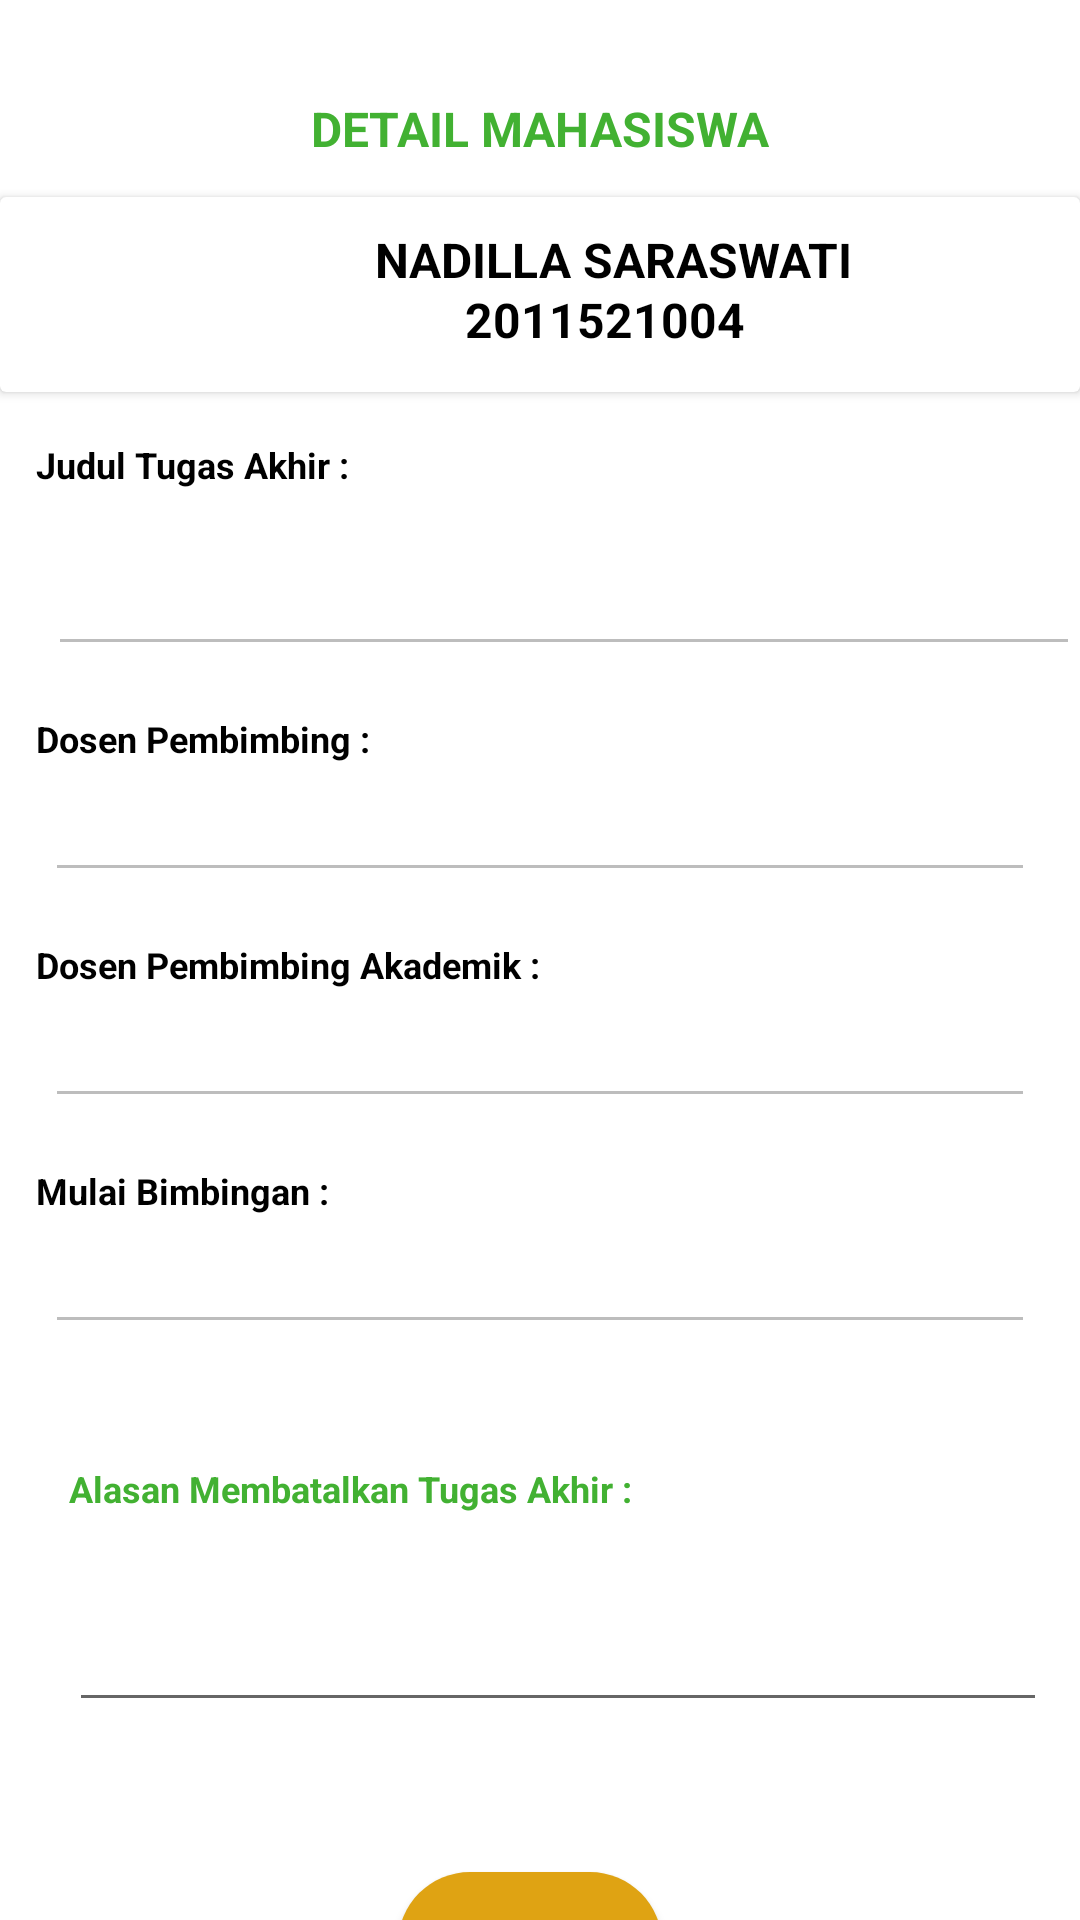

Layout XML and referenced resources for this Android screen:
<!-- AndroidManifest.xml: application theme Theme.K16_Dosen -->
<!-- res/layout/activity_pembatalan_ta.xml -->
<?xml version="1.0" encoding="utf-8"?>
<androidx.constraintlayout.widget.ConstraintLayout xmlns:android="http://schemas.android.com/apk/res/android"
    xmlns:app="http://schemas.android.com/apk/res-auto"
    xmlns:tools="http://schemas.android.com/tools"
    android:layout_width="match_parent"
    android:layout_height="match_parent"
    tools:context=".PembatalanTaActivity">

    //Judul Tugas Akhir

    //Dosen pembimbing

    <TextView
        android:id="@+id/detailmhsbatalta"
        android:layout_width="wrap_content"
        android:layout_height="wrap_content"
        android:layout_marginTop="32dp"
        android:text="@string/detailmhs"
        android:textAllCaps="true"
        android:textColor="@color/texthijau"
        android:textSize="16sp"
        android:textStyle="bold"
        app:layout_constraintEnd_toEndOf="parent"
        app:layout_constraintStart_toStartOf="parent"
        app:layout_constraintTop_toTopOf="parent" />

    <androidx.cardview.widget.CardView
        android:id="@+id/cardView"
        android:layout_width="match_parent"
        android:layout_height="65dp"
        android:layout_marginTop="12dp"
        android:elevation="10dp"
        app:layout_constraintEnd_toEndOf="parent"
        app:layout_constraintHorizontal_bias="0.454"
        app:layout_constraintStart_toStartOf="parent"
        app:layout_constraintTop_toBottomOf="@+id/detailmhsbatalta">

        <TextView
            android:id="@+id/namamahasiswabatalta"
            android:layout_width="wrap_content"
            android:layout_height="wrap_content"
            android:layout_marginStart="125dp"
            android:layout_marginTop="10dp"
            android:text="@string/Mnama"
            android:textAllCaps="true"
            android:textColor="#000000"
            android:textSize="16sp"
            android:textStyle="bold"
            app:layout_constraintStart_toStartOf="parent"
            app:layout_constraintTop_toBottomOf="@+id/detailmhsbatalta" />

        <TextView
            android:id="@+id/nimmahasiswabatalta"
            android:layout_width="wrap_content"
            android:layout_height="wrap_content"
            android:layout_marginStart="155dp"
            android:layout_marginTop="30dp"
            android:text="@string/nim"
            android:textColor="#000000"
            android:textColorHint="#FFFFFF"
            android:textIsSelectable="false"
            android:textSize="16sp"
            android:textStyle="bold"
            app:layout_constraintStart_toStartOf="@+id/namamahasiswabatalta"
            app:layout_constraintTop_toBottomOf="@+id/namamahasiswabatalta" />

    </androidx.cardview.widget.CardView>

    <TextView
        android:id="@+id/JudulTAmahasiswabatalta"
        android:layout_width="wrap_content"
        android:layout_height="wrap_content"
        android:layout_marginStart="12dp"
        android:layout_marginTop="16dp"
        android:text="@string/JudulTA"
        android:textColor="#000000"
        android:textSize="12sp"
        android:textStyle="bold"
        app:layout_constraintStart_toStartOf="parent"
        app:layout_constraintTop_toBottomOf="@+id/cardView" />

    <EditText
        android:id="@+id/isiJTAmahasiswabatalta"
        android:layout_width="match_parent"
        android:layout_height="43dp"
        android:layout_marginStart="16dp"
        android:layout_marginTop="16dp"
        android:autofillHints=""
        android:ems="10"
        android:enabled="false"
        android:gravity="start|top"
        android:inputType="none"
        android:minHeight="?attr/actionBarSize"
        app:layout_constraintStart_toStartOf="@+id/JudulTAmahasiswabatalta"
        app:layout_constraintTop_toBottomOf="@+id/JudulTAmahasiswabatalta"
        tools:ignore="TouchTargetSizeCheck,SpeakableTextPresentCheck" />

    <TextView
        android:id="@+id/Dospemmahasiswabatalta"
        android:layout_width="wrap_content"
        android:layout_height="wrap_content"
        android:layout_marginTop="16dp"
        android:text="@string/Dospem"
        android:textColor="#000000"
        android:textSize="12sp"
        android:textStyle="bold"
        app:layout_constraintStart_toStartOf="@+id/JudulTAmahasiswabatalta"
        app:layout_constraintTop_toBottomOf="@+id/isiJTAmahasiswabatalta" />

    <EditText
        android:id="@+id/isiDPmahasiswabatalta"
        android:layout_width="match_parent"
        android:layout_height="43dp"
        android:layout_marginLeft="15dp"
        android:layout_marginRight="15dp"
        android:ems="10"
        android:gravity="start|top"
        android:inputType="none"
        android:enabled="false"
        android:minHeight="?attr/actionBarSize"
        app:layout_constraintStart_toStartOf="@+id/Dospemmahasiswabatalta"
        app:layout_constraintTop_toBottomOf="@+id/Dospemmahasiswabatalta"
        tools:ignore="TouchTargetSizeCheck,SpeakableTextPresentCheck"/>

    // Jadwal

    <TextView
        android:id="@+id/jadwalmahasiswabatalta"
        android:layout_width="wrap_content"
        android:layout_height="wrap_content"
        android:layout_marginTop="16dp"
        android:text="@string/akademikdospem"
        android:textColor="#000000"
        android:textSize="12sp"
        android:textStyle="bold"
        app:layout_constraintStart_toStartOf="@+id/Dospemmahasiswabatalta"
        app:layout_constraintTop_toBottomOf="@+id/isiDPmahasiswabatalta" />

    <EditText
        android:id="@+id/isijadwalmahasiswabatalta"
        android:layout_width="match_parent"
        android:layout_height="43dp"
        android:layout_marginLeft="15dp"
        android:layout_marginRight="15dp"
        android:ems="10"
        android:enabled="false"
        android:gravity="start|top"
        android:inputType="none"
        android:minHeight="?attr/actionBarSize"
        app:layout_constraintEnd_toEndOf="parent"
        app:layout_constraintStart_toStartOf="@+id/jadwalmahasiswabatalta"
        app:layout_constraintTop_toBottomOf="@+id/jadwalmahasiswabatalta"
        tools:ignore="TouchTargetSizeCheck,SpeakableTextPresentCheck" />

    //Mulai Bimbingan

    <TextView
        android:id="@+id/mulaibimbbatalta"
        android:layout_width="wrap_content"
        android:layout_height="wrap_content"
        android:layout_marginTop="16dp"
        android:text="@string/startbimbingan"
        android:textColor="#000000"
        android:textSize="12sp"
        android:textStyle="bold"
        app:layout_constraintStart_toStartOf="@+id/jadwalmahasiswabatalta"
        app:layout_constraintTop_toBottomOf="@+id/isijadwalmahasiswabatalta" />

    <EditText
        android:id="@+id/isiLokasimahasiswabatalta"
        android:layout_width="match_parent"
        android:layout_height="43dp"
        android:layout_marginLeft="15dp"
        android:layout_marginRight="15dp"
        android:ems="10"
        android:enabled="false"
        android:gravity="start|top"
        android:inputType="none"
        app:layout_constraintEnd_toEndOf="parent"
        app:layout_constraintStart_toStartOf="@+id/mulaibimbbatalta"
        app:layout_constraintTop_toBottomOf="@+id/mulaibimbbatalta"
        tools:ignore="RtlHardcoded,SpeakableTextPresentCheck,TouchTargetSizeCheck" />

    //form pembatalan

    <TextView
        android:id="@+id/pembatalanta"
        android:layout_width="wrap_content"
        android:layout_height="wrap_content"
        android:text="@string/pembatalanTa"
        android:textSize="12sp"
        android:textStyle="bold"
        android:textColor="@color/texthijau"
        app:layout_constraintBottom_toBottomOf="@+id/isipembatalanta"
        app:layout_constraintEnd_toEndOf="@+id/isipembatalanta"
        app:layout_constraintHorizontal_bias="0.0"
        app:layout_constraintStart_toStartOf="@+id/isipembatalanta"
        app:layout_constraintTop_toTopOf="@+id/isipembatalanta"
        app:layout_constraintVertical_bias="0.0" />

    <EditText
        android:id="@+id/isipembatalanta"
        android:layout_width="326dp"
        android:layout_height="86dp"
        android:layout_marginTop="40dp"
        android:ems="10"
        android:gravity="start|top"
        android:inputType="textMultiLine"
        app:layout_constraintEnd_toEndOf="@+id/isiLokasimahasiswabatalta"
        app:layout_constraintStart_toStartOf="@+id/isiLokasimahasiswabatalta"
        app:layout_constraintTop_toBottomOf="@+id/isiLokasimahasiswabatalta" />

    <Button
        android:id="@+id/buttonpembatalan"
        android:layout_width="wrap_content"
        android:layout_height="wrap_content"
        android:layout_marginTop="50dp"
        android:background="@drawable/button"
        android:onClick="batalTA"
        android:text="@string/btn_batal"
        android:textSize="10dp"
        app:layout_constraintEnd_toEndOf="@+id/isipembatalanta"
        app:layout_constraintHorizontal_bias="0.461"
        app:layout_constraintStart_toStartOf="@+id/isipembatalanta"
        app:layout_constraintTop_toBottomOf="@+id/isipembatalanta" />

</androidx.constraintlayout.widget.ConstraintLayout>
<!-- resources referenced by this layout -->
<resources>
  <color name="texthijau">#42B132</color>
  <!-- drawable button: png bitmap (drawable, 706 bytes) -->
  <string name="Dospem">Dosen Pembimbing :</string>
  <string name="JudulTA">Judul Tugas Akhir :</string>
  <string name="Mnama">Nadilla saraswati</string>
  <string name="akademikdospem">Dosen Pembimbing Akademik :</string>
  <string name="btn_batal">Batalkan</string>
  <string name="detailmhs">Detail Mahasiswa</string>
  <string name="nim">2011521004</string>
  <string name="pembatalanTa">Alasan Membatalkan Tugas Akhir :</string>
  <string name="startbimbingan">Mulai Bimbingan :</string>
  <style name="Theme.K16_Dosen" parent="Theme.MaterialComponents.DayNight.DarkActionBar">
          
          <item name="colorPrimary">@color/oren</item>
          <item name="colorPrimaryVariant">@color/orentua</item>
          <item name="colorOnPrimary">@color/white</item>
          
          <item name="colorSecondary">@color/teal_200</item>
          <item name="colorSecondaryVariant">@color/teal_700</item>
          <item name="colorOnSecondary">@color/black</item>
          
          <item name="android:statusBarColor" tools:targetApi="l">?attr/colorPrimaryVariant</item>
          
      </style>
  <color name="oren">#DFA313</color>
  <color name="orentua">#C69211</color>
  <color name="white">#FFFFFFFF</color>
  <color name="teal_200">#FF03DAC5</color>
  <color name="teal_700">#FF018786</color>
  <color name="black">#5E5C5C</color>
</resources>
